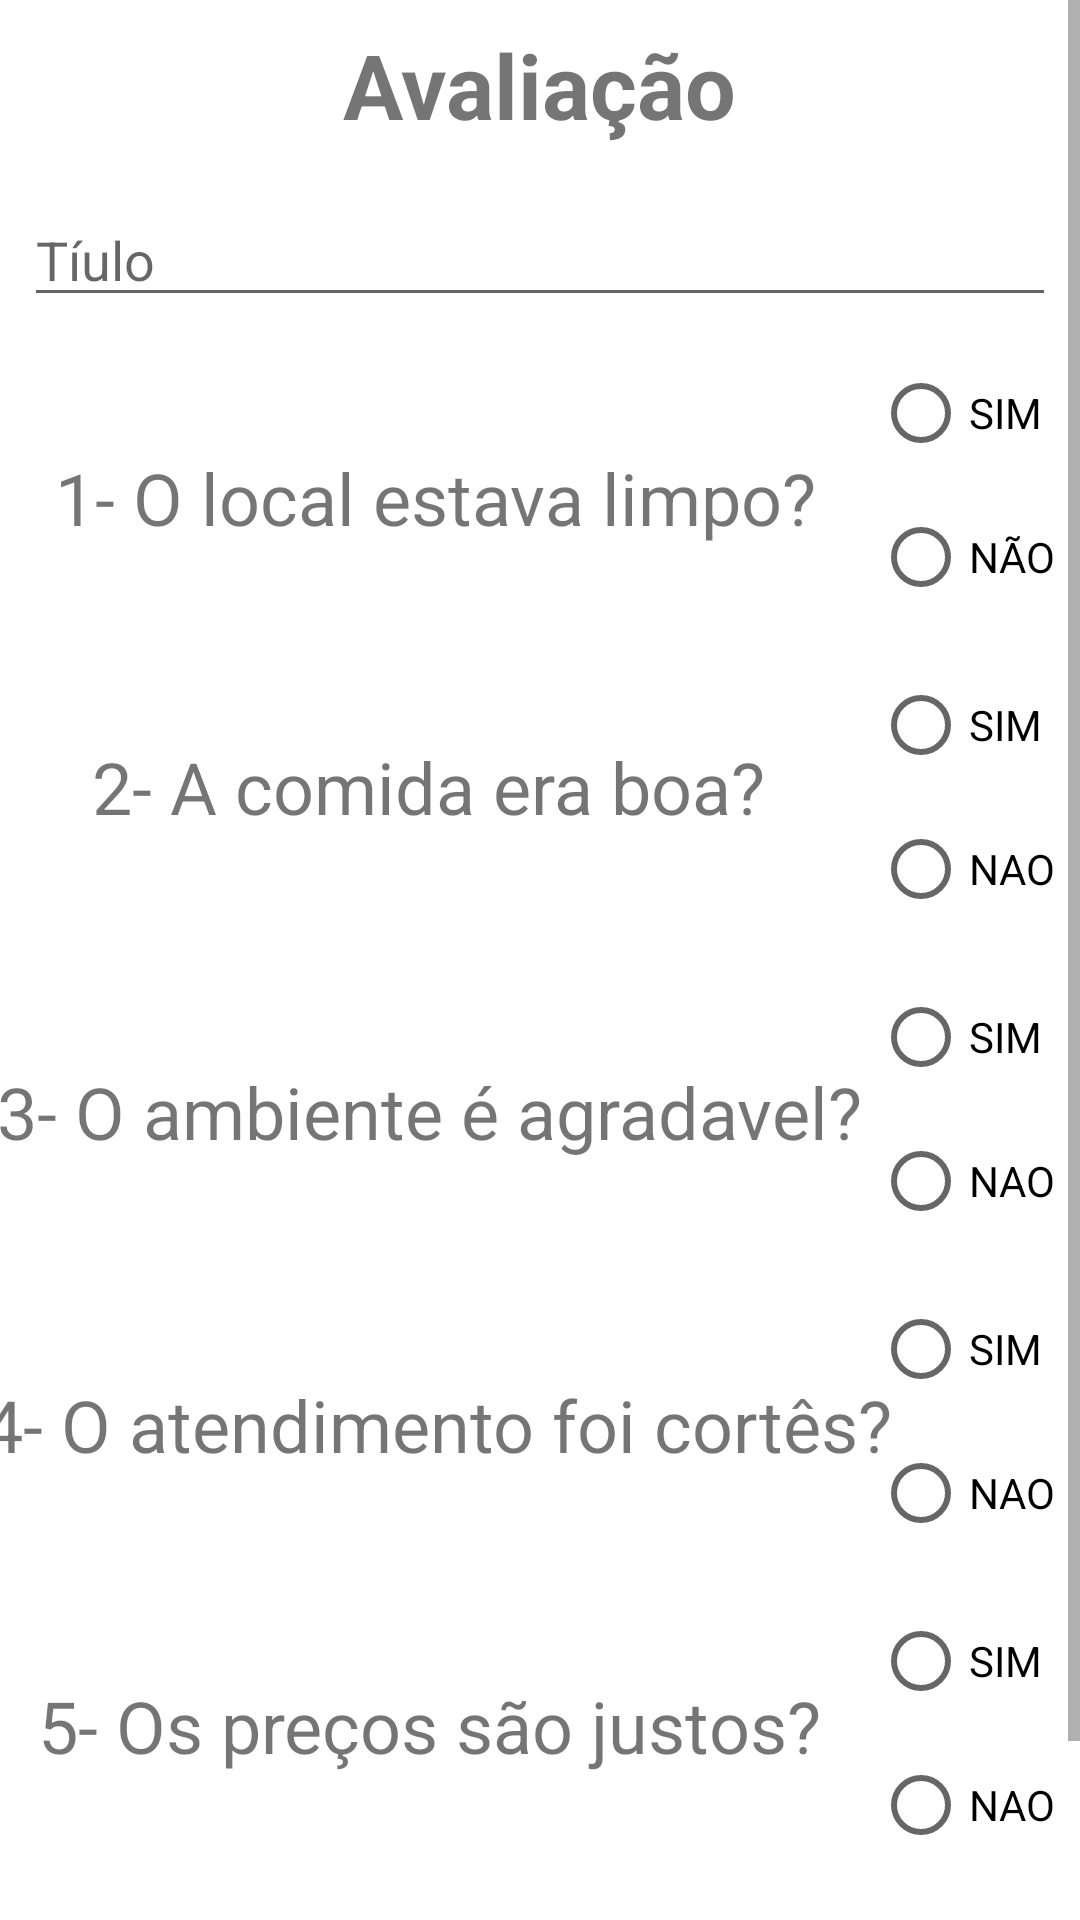

Layout XML and referenced resources for this Android screen:
<!-- AndroidManifest.xml: application theme Theme.TP3SMPA -->
<!-- res/layout/cadastro_perguntas_fragment.xml -->
<?xml version="1.0" encoding="utf-8"?>
<ScrollView xmlns:android="http://schemas.android.com/apk/res/android"
    xmlns:app="http://schemas.android.com/apk/res-auto"
    xmlns:tools="http://schemas.android.com/tools"
    android:layout_width="match_parent"
    android:layout_height="match_parent"
    android:fillViewport="true">

<androidx.constraintlayout.widget.ConstraintLayout
    android:id="@+id/frameLayout6"
    android:layout_width="match_parent"
    android:layout_height="match_parent"
    tools:context=".ui.pergunta.form.CadastroPerguntasFragment">

    <EditText
        android:id="@+id/editTextPergunataTitulo"
        android:layout_width="0dp"
        android:layout_height="wrap_content"
        android:layout_marginStart="8dp"
        android:layout_marginTop="16dp"
        android:layout_marginEnd="8dp"
        android:ems="10"
        android:hint="Tíulo"
        android:inputType="textPersonName"
        app:layout_constraintEnd_toEndOf="parent"
        app:layout_constraintStart_toStartOf="parent"
        app:layout_constraintTop_toBottomOf="@+id/textView5" />

    <TextView
        android:id="@+id/textView5"
        android:layout_width="wrap_content"
        android:layout_height="wrap_content"
        android:layout_marginTop="8dp"
        android:text="Avaliação"
        android:textSize="30sp"
        android:textStyle="bold"
        app:layout_constraintEnd_toEndOf="parent"
        app:layout_constraintStart_toStartOf="parent"
        app:layout_constraintTop_toTopOf="parent" />

    <Button
        android:id="@+id/btnPerguntaCdastro"
        android:layout_width="0dp"
        android:layout_height="wrap_content"
        android:layout_marginStart="16dp"
        android:layout_marginEnd="16dp"
        android:layout_marginBottom="16dp"
        android:backgroundTint="#4CAF50"
        android:text="Cadastrar avaliação"
        app:layout_constraintBottom_toBottomOf="parent"
        app:layout_constraintEnd_toEndOf="parent"
        app:layout_constraintStart_toStartOf="parent" />

    <TextView
        android:id="@+id/textView"
        android:layout_width="wrap_content"
        android:layout_height="wrap_content"
        android:layout_marginStart="8dp"
        android:layout_marginTop="44dp"
        android:layout_marginEnd="8dp"
        android:text="1- O local estava limpo?"
        android:textSize="24sp"
        app:layout_constraintEnd_toStartOf="@+id/radioGroupPergunta1"
        app:layout_constraintHorizontal_bias="0.478"
        app:layout_constraintStart_toStartOf="parent"
        app:layout_constraintTop_toBottomOf="@+id/editTextPergunataTitulo" />

    <RadioGroup
        android:id="@+id/radioGroupPergunta1"
        android:layout_width="wrap_content"
        android:layout_height="wrap_content"
        android:layout_marginTop="8dp"
        android:layout_marginEnd="8dp"
        app:layout_constraintEnd_toEndOf="parent"
        app:layout_constraintTop_toBottomOf="@+id/editTextPergunataTitulo">

        <RadioButton
            android:id="@+id/rbtnPergunta1SIM"
            android:layout_width="match_parent"
            android:layout_height="wrap_content"
            android:text="SIM" />

        <RadioButton
            android:id="@+id/rbtnPergunta1NAO"
            android:layout_width="match_parent"
            android:layout_height="wrap_content"
            android:text="NÃO" />
    </RadioGroup>

    <RadioGroup
        android:id="@+id/radioGroupPergunta2"
        android:layout_width="wrap_content"
        android:layout_height="wrap_content"
        android:layout_marginTop="8dp"
        android:layout_marginEnd="8dp"
        app:layout_constraintEnd_toEndOf="parent"
        app:layout_constraintTop_toBottomOf="@+id/radioGroupPergunta1">

        <RadioButton
            android:id="@+id/rbtnPergunta2SIM"
            android:layout_width="match_parent"
            android:layout_height="wrap_content"
            android:text="SIM" />

        <RadioButton
            android:id="@+id/rbtnPergunta2NAO"
            android:layout_width="match_parent"
            android:layout_height="wrap_content"
            android:text="NAO" />
    </RadioGroup>

    <RadioGroup
        android:id="@+id/radioGroupPergunta3"
        android:layout_width="wrap_content"
        android:layout_height="wrap_content"
        android:layout_marginTop="8dp"
        android:layout_marginEnd="8dp"
        app:layout_constraintEnd_toEndOf="parent"
        app:layout_constraintTop_toBottomOf="@+id/radioGroupPergunta2">

        <RadioButton
            android:id="@+id/rbtnPergunta3SIM"
            android:layout_width="match_parent"
            android:layout_height="wrap_content"
            android:text="SIM" />

        <RadioButton
            android:id="@+id/rbtnPergunta3NAO"
            android:layout_width="match_parent"
            android:layout_height="wrap_content"
            android:text="NAO" />
    </RadioGroup>

    <RadioGroup
        android:id="@+id/radioGroupPergunta4"
        android:layout_width="wrap_content"
        android:layout_height="wrap_content"
        android:layout_marginTop="8dp"
        android:layout_marginEnd="8dp"
        app:layout_constraintEnd_toEndOf="parent"
        app:layout_constraintTop_toBottomOf="@+id/radioGroupPergunta3">

        <RadioButton
            android:id="@+id/rbtnPergunta4SIM"
            android:layout_width="match_parent"
            android:layout_height="wrap_content"
            android:text="SIM" />

        <RadioButton
            android:id="@+id/rbtnPergunta4NAO"
            android:layout_width="match_parent"
            android:layout_height="wrap_content"
            android:text="NAO" />
    </RadioGroup>

    <RadioGroup
        android:id="@+id/radioGroupPergunta5"
        android:layout_width="wrap_content"
        android:layout_height="wrap_content"
        android:layout_marginTop="8dp"
        android:layout_marginEnd="8dp"
        android:layout_marginBottom="16dp"
        app:layout_constraintBottom_toTopOf="@+id/btnPerguntaCdastro"
        app:layout_constraintEnd_toEndOf="parent"
        app:layout_constraintTop_toBottomOf="@+id/radioGroupPergunta4">

        <RadioButton
            android:id="@+id/rbtnPergunta5SIM"
            android:layout_width="match_parent"
            android:layout_height="wrap_content"
            android:text="SIM" />

        <RadioButton
            android:id="@+id/rbtnPergunta5NAO"
            android:layout_width="match_parent"
            android:layout_height="wrap_content"
            android:text="NAO" />
    </RadioGroup>

    <TextView
        android:id="@+id/textView9"
        android:layout_width="wrap_content"
        android:layout_height="wrap_content"
        android:layout_marginTop="64dp"
        android:text="2- A comida era boa?"
        android:textSize="24sp"
        app:layout_constraintEnd_toStartOf="@+id/radioGroupPergunta2"
        app:layout_constraintHorizontal_bias="0.462"
        app:layout_constraintStart_toStartOf="parent"
        app:layout_constraintTop_toBottomOf="@+id/textView" />

    <TextView
        android:id="@+id/textView10"
        android:layout_width="wrap_content"
        android:layout_height="wrap_content"
        android:layout_marginTop="76dp"
        android:text="3- O ambiente é agradavel? "
        android:textSize="24sp"
        app:layout_constraintEnd_toStartOf="@+id/radioGroupPergunta3"
        app:layout_constraintHorizontal_bias="0.408"
        app:layout_constraintStart_toStartOf="parent"
        app:layout_constraintTop_toBottomOf="@+id/textView9" />

    <TextView
        android:id="@+id/textView11"
        android:layout_width="wrap_content"
        android:layout_height="wrap_content"
        android:layout_marginTop="72dp"
        android:text="4- O atendimento foi cortês?"
        android:textSize="24sp"
        app:layout_constraintEnd_toStartOf="@+id/radioGroupPergunta4"
        app:layout_constraintStart_toStartOf="parent"
        app:layout_constraintTop_toBottomOf="@+id/textView10" />

    <TextView
        android:id="@+id/textView12"
        android:layout_width="wrap_content"
        android:layout_height="wrap_content"
        android:layout_marginTop="68dp"
        android:text="5- Os preços são justos?"
        android:textSize="24sp"
        app:layout_constraintBottom_toTopOf="@+id/btnPerguntaCdastro"
        app:layout_constraintEnd_toStartOf="@+id/radioGroupPergunta5"
        app:layout_constraintHorizontal_bias="0.419"
        app:layout_constraintStart_toStartOf="parent"
        app:layout_constraintTop_toBottomOf="@+id/textView11"
        app:layout_constraintVertical_bias="0.0" />
</androidx.constraintlayout.widget.ConstraintLayout>
</ScrollView>
<!-- resources referenced by this layout -->
<resources>
  <style name="Theme.TP3SMPA" parent="Theme.MaterialComponents.DayNight.DarkActionBar">
          
          <item name="colorPrimary">@color/purple_500</item>
          <item name="colorPrimaryVariant">@color/purple_700</item>
          <item name="colorOnPrimary">@color/white</item>
          
          <item name="colorSecondary">@color/teal_200</item>
          <item name="colorSecondaryVariant">@color/teal_700</item>
          <item name="colorOnSecondary">@color/black</item>
          
          <item name="android:statusBarColor" tools:targetApi="l">?attr/colorPrimaryVariant</item>
          
      </style>
  <!-- not gathered from this repository: default colours our renderer supplied (Android Studio template values) -->
  <color name="purple_500">#FF6200EE</color>
  <color name="purple_700">#FF3700B3</color>
  <color name="teal_200">#FF03DAC5</color>
  <color name="teal_700">#FF018786</color>
  <color name="black">#FF000000</color>
  <color name="white">#FFFFFFFF</color>
</resources>
